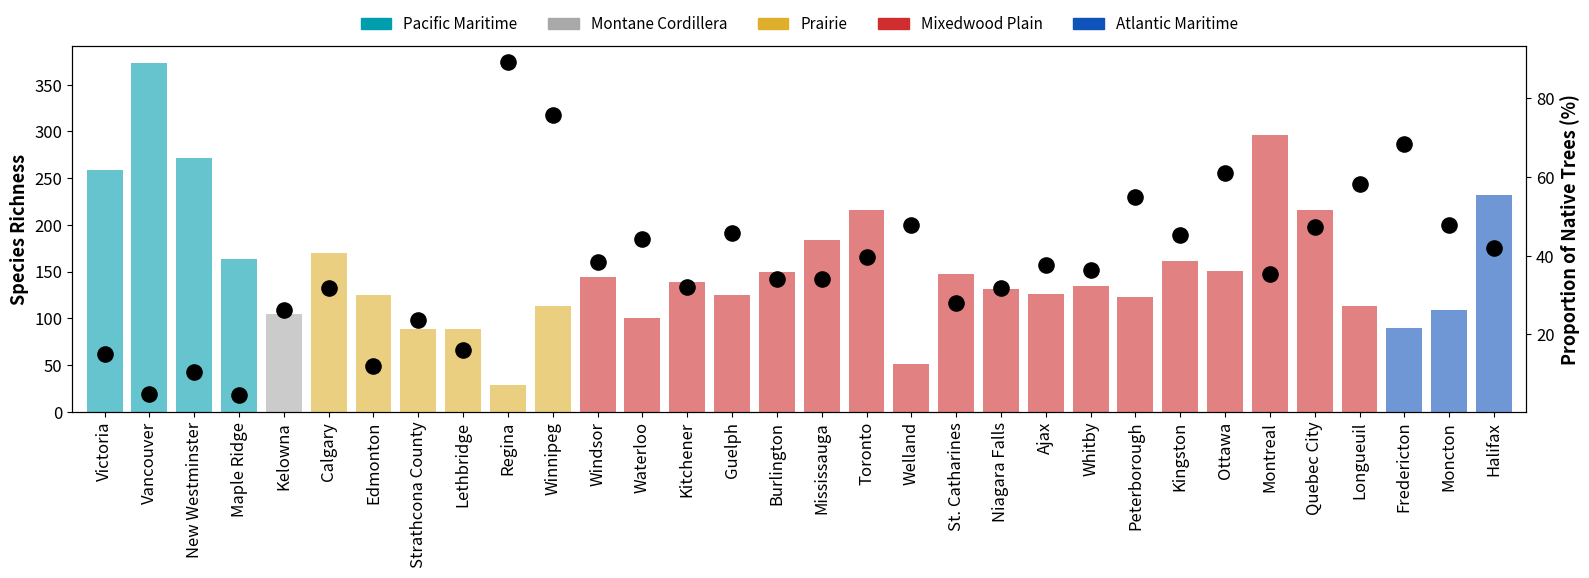

Generate this figure with matplotlib:
import matplotlib.pyplot as plt
from matplotlib.patches import Patch

species_richness = {
    "ajax": 126,
    "burlington": 150,
    "calgary": 170,
    "edmonton": 125,
    "fredericton": 90,
    "guelph": 125,
    "halifax": 232,
    "kelowna": 105,
    "kingston": 161,
    "kitchener": 139,
    "lethbridge": 88,
    "longueuil": 113,
    "maple ridge": 163,
    "mississauga": 184,
    "moncton": 109,
    "montreal": 296,
    "new westminster": 272,
    "niagara falls": 131,
    "ottawa": 151,
    "peterborough": 123,
    "quebec city": 216,
    "regina": 29,
    "st. catharines": 147,
    "strathcona county": 89,
    "toronto": 216,
    "vancouver": 373,
    "victoria": 259,
    "waterloo": 100,
    "welland": 51,
    "whitby": 134,
    "windsor": 144,
    "winnipeg": 113
}

native_proportion = {
    "Vancouver": 4.78,
    "Victoria": 15.09,
    "New Westminster": 10.35,
    "Maple Ridge": 4.61,
    "Kelowna": 26.22,
    "Calgary": 31.86,
    "Lethbridge": 15.93,
    "Edmonton": 11.87,
    "Strathcona County": 23.58,
    "Regina": 89.17,
    "Winnipeg": 75.88,
    "St. Catharines": 27.89,
    "Niagara Falls": 31.87,
    "Ajax": 37.60,
    "Whitby": 36.36,
    "Kitchener": 32.17,
    "Burlington": 34.19,
    "Mississauga": 34.00,
    "Windsor": 38.47,
    "Toronto": 39.81,
    "Kingston": 45.26,
    "Waterloo": 44.38,
    "Peterborough": 54.86,
    "Welland": 47.73,
    "Guelph": 45.87,
    "Ottawa": 60.94,
    "Montreal": 35.32,
    "Quebec City": 47.35,
    "Longueuil": 58.17,
    "Moncton": 47.89,
    "Fredericton": 68.33,
    "Halifax": 42.01
}

# Custom ecozone color palette
ecozone_colors = {
    'Pacific Maritime': '#009DAE',    # Deep Forest Green
    'Montane Cordillera': '#A9A9A9', # Mountain Gray
    'Prairie': '#DFAF2C',            # Amber / Tawny Brown
    'Mixedwood Plain': '#D02E2E',    # Light Maple Red
    'Atlantic Maritime': '#0F52BA'   # Sapphire Blue
}

city_ecozones = {
    "Victoria": "Pacific Maritime",
    "Vancouver": "Pacific Maritime",
    "New Westminster": "Pacific Maritime",
    "Maple Ridge": "Pacific Maritime",

    "Kelowna": "Montane Cordillera",

    "Calgary": "Prairie",
    "Edmonton": "Prairie",
    "Strathcona County": "Prairie",
    "Lethbridge": "Prairie",
    "Regina": "Prairie",
    "Winnipeg": "Prairie",

    "Windsor": "Mixedwood Plain",
    "Waterloo": "Mixedwood Plain",
    "Kitchener": "Mixedwood Plain",
    "Guelph": "Mixedwood Plain",
    "Burlington": "Mixedwood Plain",
    "Mississauga": "Mixedwood Plain",
    "Toronto": "Mixedwood Plain",
    "Welland": "Mixedwood Plain",
    "St. Catharines": "Mixedwood Plain",
    "Niagara Falls": "Mixedwood Plain",
    "Ajax": "Mixedwood Plain",
    "Whitby": "Mixedwood Plain",
    "Peterborough": "Mixedwood Plain",
    "Kingston": "Mixedwood Plain",
    "Ottawa": "Mixedwood Plain",
    "Montreal": "Mixedwood Plain",
    "Quebec City": "Mixedwood Plain",
    "Longueuil": "Mixedwood Plain",

    "Fredericton": "Atlantic Maritime",
    "Moncton": "Atlantic Maritime",
    "Halifax": "Atlantic Maritime"
}

# Capitalize all input dictionaries
species_richness_cap = {k.title(): v for k, v in species_richness.items()}
native_proportion_cap = {k.title(): v for k, v in native_proportion.items()}
city_ecozones_cap = {k.title(): v for k, v in city_ecozones.items()}
ecozone_colors_cap = {k: v for k, v in ecozone_colors.items()}

# Use exact city order from your city_ecozones definition
ordered_cities = [k.title() for k in city_ecozones]
ordered_cities = [city for city in ordered_cities if city in species_richness_cap and city in native_proportion_cap]

# Extract data
richness_vals = [species_richness_cap[city] for city in ordered_cities]
native_vals = [native_proportion_cap[city] for city in ordered_cities]
colors = [ecozone_colors_cap[city_ecozones_cap[city]] for city in ordered_cities]

# Plot
fig, ax1 = plt.subplots(figsize=(16, 6))

# Bar plot (slightly faded)
ax1.bar(ordered_cities, richness_vals, color=colors, alpha=0.6)
ax1.set_ylabel('Species Richness', fontweight='bold', fontsize=13)
ax1.set_xticks(range(len(ordered_cities)))
ax1.set_xticklabels(ordered_cities, rotation=90, fontsize=12)
ax1.tick_params(axis='y', labelsize=12)
ax1.margins(x=0.01)

# Scatter plot for native proportion
ax2 = ax1.twinx()
ax2.scatter(range(len(ordered_cities)), native_vals, color='black', edgecolor='black', s=120, zorder=10)
ax2.set_ylabel('Proportion of Native Trees (%)', fontweight='bold', fontsize=13)
ax2.tick_params(axis='y', labelsize=12)

# Legend: 5 columns in a single row, inside figure
legend_handles = [Patch(color=color, label=eco) for eco, color in ecozone_colors_cap.items()]
ax1.legend(
    handles=legend_handles,
    loc='upper center',
    bbox_to_anchor=(0.5, 1.12),
    ncol=5,
    frameon=False,
    fontsize=11,
    title_fontsize=12
)

# Title and layout
fig.tight_layout()

plt.savefig("SoC Figure 2.png", dpi=600, bbox_inches='tight')

plt.show()
